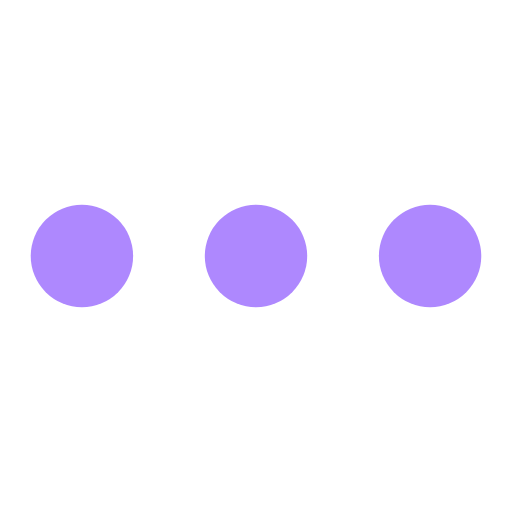
t = 0.00 s
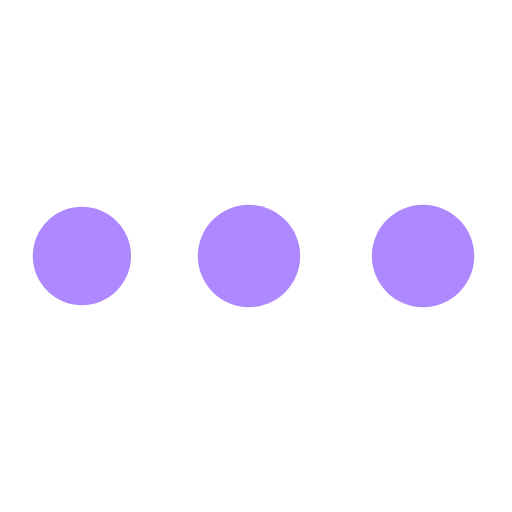
t = 0.46 s
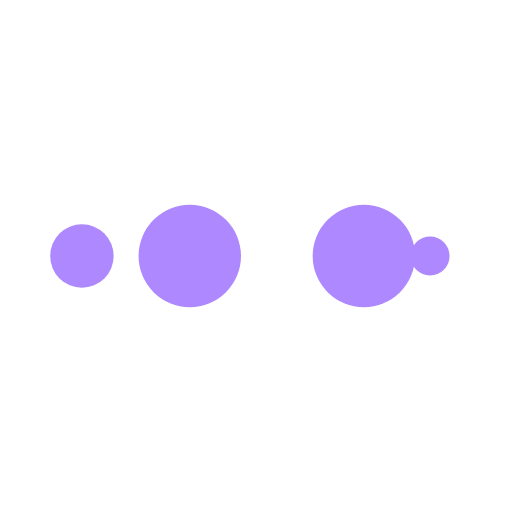
t = 0.76 s
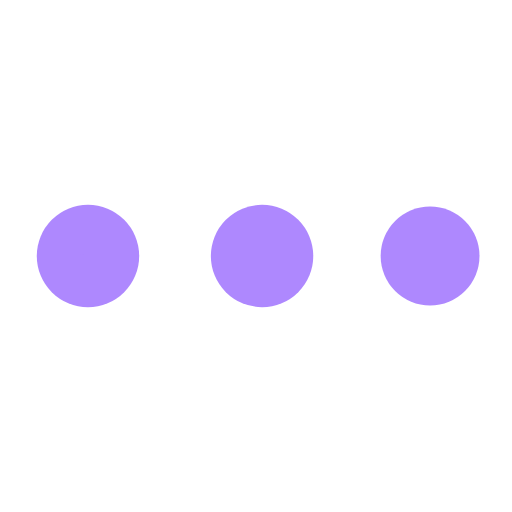
t = 1.22 s
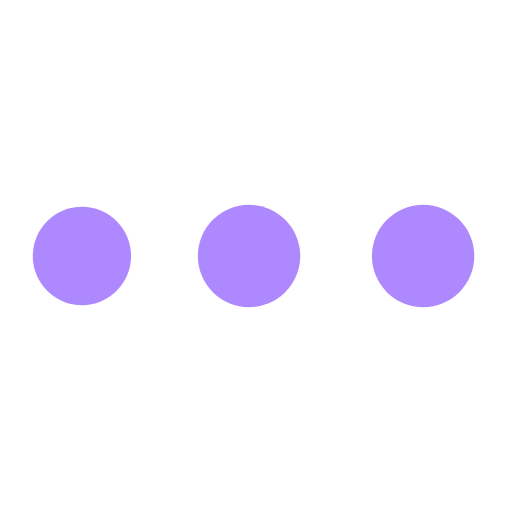
t = 1.68 s
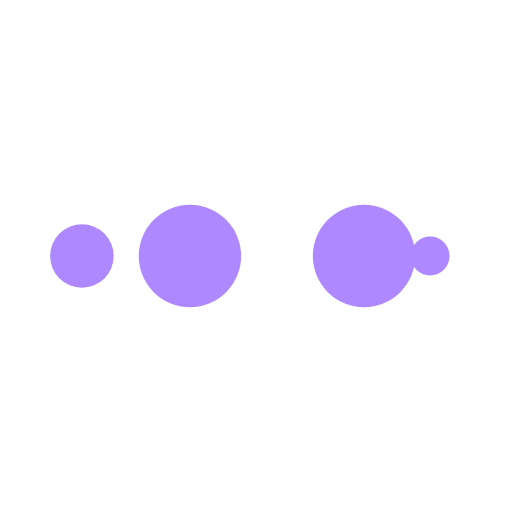
t = 1.98 s

The animated SVG that drew these frames (rendered in a browser with its animation timeline set to each time). Animation: 10 SMIL elements (animate=10); one cycle of 2.44 s, repeats indefinitely.

<?xml version="1.0" encoding="utf-8"?>
<svg xmlns="http://www.w3.org/2000/svg" xmlns:xlink="http://www.w3.org/1999/xlink" style="margin: auto; display: block; shape-rendering: auto;" width="200px" height="200px" viewBox="0 0 100 100" preserveAspectRatio="xMidYMid">
<circle cx="84" cy="50" r="10" fill="#ae88fe">
    <animate attributeName="r" repeatCount="indefinite" dur="0.6097560975609756s" calcMode="spline" keyTimes="0;1" values="10;0" keySplines="0 0.5 0.5 1" begin="0s"></animate>
    <animate attributeName="fill" repeatCount="indefinite" dur="2.4390243902439024s" calcMode="discrete" keyTimes="0;0.25;0.5;0.75;1" values="#ae88fe;#ae88fe;#ae88fe;#ae88fe;#ae88fe" begin="0s"></animate>
</circle><circle cx="16" cy="50" r="10" fill="#ae88fe">
  <animate attributeName="r" repeatCount="indefinite" dur="2.4390243902439024s" calcMode="spline" keyTimes="0;0.25;0.5;0.75;1" values="0;0;10;10;10" keySplines="0 0.5 0.5 1;0 0.5 0.5 1;0 0.5 0.5 1;0 0.5 0.5 1" begin="0s"></animate>
  <animate attributeName="cx" repeatCount="indefinite" dur="2.4390243902439024s" calcMode="spline" keyTimes="0;0.25;0.5;0.75;1" values="16;16;16;50;84" keySplines="0 0.5 0.5 1;0 0.5 0.5 1;0 0.5 0.5 1;0 0.5 0.5 1" begin="0s"></animate>
</circle><circle cx="50" cy="50" r="10" fill="#ae88fe">
  <animate attributeName="r" repeatCount="indefinite" dur="2.4390243902439024s" calcMode="spline" keyTimes="0;0.25;0.5;0.75;1" values="0;0;10;10;10" keySplines="0 0.5 0.5 1;0 0.5 0.5 1;0 0.5 0.5 1;0 0.5 0.5 1" begin="-0.6097560975609756s"></animate>
  <animate attributeName="cx" repeatCount="indefinite" dur="2.4390243902439024s" calcMode="spline" keyTimes="0;0.25;0.5;0.75;1" values="16;16;16;50;84" keySplines="0 0.5 0.5 1;0 0.5 0.5 1;0 0.5 0.5 1;0 0.5 0.5 1" begin="-0.6097560975609756s"></animate>
</circle><circle cx="84" cy="50" r="10" fill="#ae88fe">
  <animate attributeName="r" repeatCount="indefinite" dur="2.4390243902439024s" calcMode="spline" keyTimes="0;0.25;0.5;0.75;1" values="0;0;10;10;10" keySplines="0 0.5 0.5 1;0 0.5 0.5 1;0 0.5 0.5 1;0 0.5 0.5 1" begin="-1.2195121951219512s"></animate>
  <animate attributeName="cx" repeatCount="indefinite" dur="2.4390243902439024s" calcMode="spline" keyTimes="0;0.25;0.5;0.75;1" values="16;16;16;50;84" keySplines="0 0.5 0.5 1;0 0.5 0.5 1;0 0.5 0.5 1;0 0.5 0.5 1" begin="-1.2195121951219512s"></animate>
</circle><circle cx="16" cy="50" r="10" fill="#ae88fe">
  <animate attributeName="r" repeatCount="indefinite" dur="2.4390243902439024s" calcMode="spline" keyTimes="0;0.25;0.5;0.75;1" values="0;0;10;10;10" keySplines="0 0.5 0.5 1;0 0.5 0.5 1;0 0.5 0.5 1;0 0.5 0.5 1" begin="-1.8292682926829267s"></animate>
  <animate attributeName="cx" repeatCount="indefinite" dur="2.4390243902439024s" calcMode="spline" keyTimes="0;0.25;0.5;0.75;1" values="16;16;16;50;84" keySplines="0 0.5 0.5 1;0 0.5 0.5 1;0 0.5 0.5 1;0 0.5 0.5 1" begin="-1.8292682926829267s"></animate>
</circle>
<!-- [ldio] generated by https://loading.io/ --></svg>
